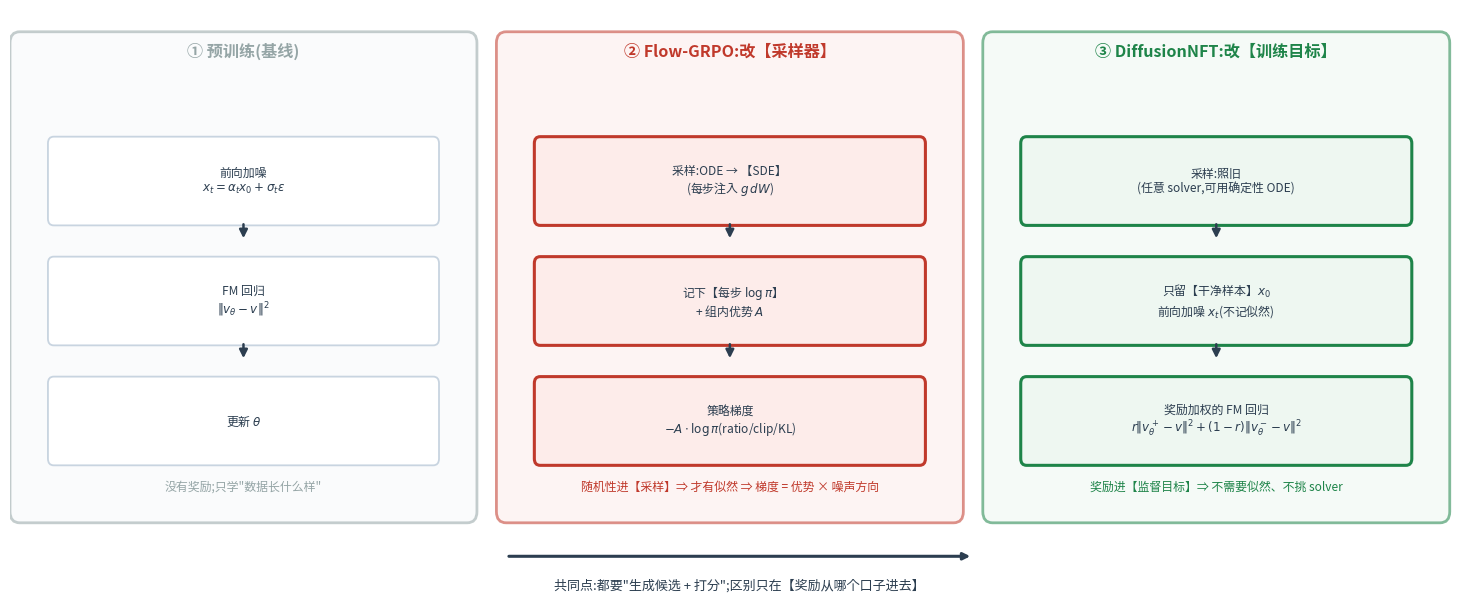

This chart was generated by the following Python code: (Note: this script raises an exception after producing the figure.)
r"""三栏对照:"改哪里"。

  预训练      :前向加噪 → FM 回归 λ‖v_θ − v‖²
  Flow-GRPO   :改【采样器】(ODE→SDE)⇒ 拿到每步似然 ⇒ 优势 × 噪声方向(策略梯度)
  DiffusionNFT:改【训练目标】(前向 FM 回归 + 奖励加权的正/负分支)⇒ 不需要似然

共同点:三者都要"生成候选 + 打分";区别在【奖励从哪个口子进去】。
"""
import matplotlib
matplotlib.use("Agg")
from matplotlib import font_manager
for _f in ["/System/Library/Fonts/Supplemental/Arial Unicode.ttf",
           "/System/Library/Fonts/STHeiti Medium.ttc"]:
    try:
        font_manager.fontManager.addfont(_f)
        matplotlib.rcParams["font.family"] = font_manager.FontProperties(fname=_f).get_name()
        break
    except Exception:
        continue
matplotlib.rcParams["axes.unicode_minus"] = False
import matplotlib.pyplot as plt
from matplotlib.patches import FancyBboxPatch, FancyArrowPatch

RED, BLUE, GREEN, DARK, GREY, ORANGE, PURPLE = ("#c0392b", "#2471a3", "#1e8449",
                                                "#2c3e50", "#95a5a6", "#b9770e", "#7d3c98")
RF = "/Users/kevin/code/lingbot-va/.claude/scratch/rf/"


def box(ax, x, y, w, h, text, fc="w", ec="#c8d4e0", fs=8.6, tc=DARK, lw=1.4, bold=False):
    ax.add_patch(FancyBboxPatch((x, y), w, h, boxstyle="round,pad=0.012", fc=fc, ec=ec, lw=lw))
    ax.text(x + w / 2, y + h / 2, text, ha="center", va="center", fontsize=fs, color=tc,
            fontweight=("bold" if bold else "normal"))


fig = plt.figure(figsize=(15.2, 6.2), dpi=150)
ax = fig.add_axes([0.02, 0.03, 0.96, 0.90]); ax.axis("off")
ax.set_xlim(0, 3); ax.set_ylim(0, 1)

cols = [
    (0.0, "① 预训练(基线)", GREY, "#f7f9fb",
     [("前向加噪\n$x_t=\\alpha_t x_0+\\sigma_t\\epsilon$", "w", "#c8d4e0"),
      ("FM 回归\n$\\|v_\\theta-v\\|^2$", "w", "#c8d4e0"),
      ("更新 $\\theta$", "w", "#c8d4e0")],
     "没有奖励;只学\"数据长什么样\""),
    (1.0, "② Flow-GRPO:改【采样器】", RED, "#fdecea",
     [("采样:ODE → 【SDE】\n(每步注入 $g\\,dW$)", "#fdecea", RED),
      ("记下【每步 $\\log\\pi$】\n+ 组内优势 $A$", "#fdecea", RED),
      ("策略梯度\n$-A\\cdot\\log\\pi$(ratio/clip/KL)", "#fdecea", RED)],
     "随机性进【采样】⇒ 才有似然 ⇒ 梯度 = 优势 × 噪声方向"),
    (2.0, "③ DiffusionNFT:改【训练目标】", GREEN, "#eef7f1",
     [("采样:照旧\n(任意 solver,可用确定性 ODE)", "#eef7f1", GREEN),
      ("只留【干净样本】$x_0$\n前向加噪 $x_t$(不记似然)", "#eef7f1", GREEN),
      ("奖励加权的 FM 回归\n$r\\|v^+_\\theta-v\\|^2+(1-r)\\|v^-_\\theta-v\\|^2$", "#eef7f1", GREEN)],
     "奖励进【监督目标】⇒ 不需要似然、不挑 solver"),
]
for x0, title, col, bg, items, note in cols:
    ax.add_patch(FancyBboxPatch((x0 + 0.02, 0.10), 0.92, 0.84, boxstyle="round,pad=0.02",
                                fc=bg, ec=col, lw=2.0, alpha=0.55))
    ax.text(x0 + 0.48, 0.925, title, ha="center", va="center", fontsize=11.6, color=col, fontweight="bold")
    yy = 0.76
    for k, (txt, fc, ec) in enumerate(items):
        box(ax, x0 + 0.09, yy - 0.135, 0.78, 0.135, txt, fc, ec, fs=8.6,
            lw=(2.2 if ec in (RED, GREEN) else 1.3))
        if k < 2:
            ax.add_patch(FancyArrowPatch((x0 + 0.48, yy - 0.14), (x0 + 0.48, yy - 0.175),
                                         arrowstyle="-|>", mutation_scale=12, lw=1.8, color=DARK))
        yy -= 0.215
    ax.text(x0 + 0.48, 0.145, note, ha="center", va="center", fontsize=8.6, color=col)

ax.annotate("", xy=(1.98, 0.02), xytext=(1.02, 0.02),
            arrowprops=dict(arrowstyle="-|>", lw=2.2, color=DARK))
ax.text(1.5, -0.02, "共同点:都要\"生成候选 + 打分\";区别只在【奖励从哪个口子进去】",
        ha="center", va="top", fontsize=9.4, color=DARK)
fig.savefig(RF + "fg_nft_where_to_change.png", bbox_inches="tight")
print("wrote", RF + "fg_nft_where_to_change.png")
